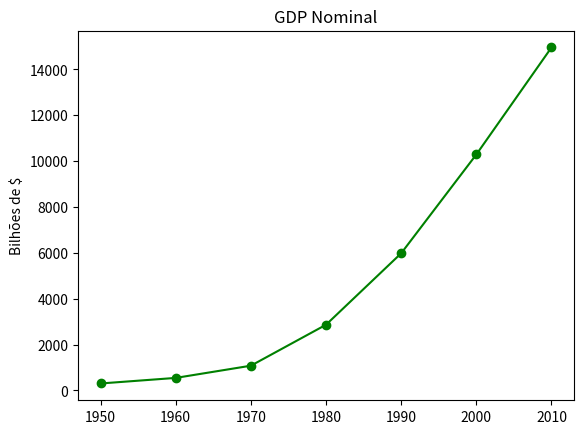

Write the Python code that produced this figure.
# -*- coding: utf-8 -*-
# Visualizar Dados e gerar Gráficos  - MatplotLibf

#________ Importar para alterar a fonte padrão__________# 
from __future__ import unicode_literals
#_______________________________________________________#
from matplotlib import pyplot as plt

years = [1950, 1960, 1970, 1980, 1990, 2000, 2010]
gdp = [300.2, 543.3, 1075.9, 2862.5, 5979.6, 10289.7, 14958.2]

# Criar um Gráfico de linha, anos eixo x , gpd no eixo y

plt.plot(years, gdp, color='green', marker='o', linestyle='solid')

# Adicionar Título eixo X
plt.title("GDP Nominal")

# Adicionar Título eixo Y
plt.ylabel("Bilhões de $")
plt.show()